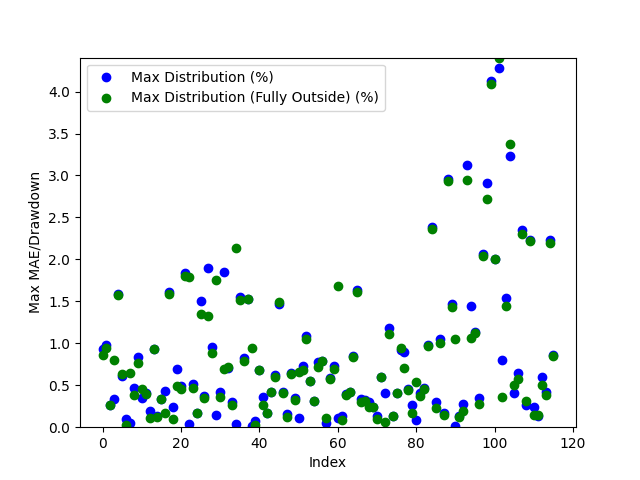

Source data for this figure (header and first rows):
Date, Day of the Week, Win/(Loss), Opening Range High, Opening Range Low, Daily High, Daily Low, Initial Range Size ($), Range Size (ticks), Range Size (points), First Candle Close Outside of Range Time, First Candle Close Price, First Candle Close Condition, First Candle Close Fully Outside of Open…, First Fully Close Price, First Fully Close Condition, Max Distribution (%), Max Distribution/Drawdown (points), Max Distribution (Fully Outside) (%), Max Distribution/Drawdown (Fully Outside…, First Candle Cross Opposite Side Conditi…, First Candle Cross Opposite Side Time, First Candle Cross Opposite Side Price
2024-03-11, Monday, Win, 18066, 18036, 18242, 17930, 30.5, 122.0, 7.625, 00:45:00, 18072, Above Opening High, 01:00:00, 18086, Above Opening High, 0.9333, 42.56, 0.8552, 39.0, Crossed Below Opening Low, 04:30:00, 18054
2024-03-12, Tuesday, Win, 18238, 18210, 18256, 18033, 28.0, 112.0, 7.0, 22:30:00, 18209, Below Opening Low, 22:45:00, 18204, Below Opening Low, 0.9746, 43.94, 0.9482, 42.75, Crossed Above Opening High, 03:00:00, 18247
2024-03-13, Wednesday, Win, 18126, 18105, 18178, 17916, 21.25, 85.0, 5.312, 21:45:00, 18129, Above Opening High, 01:00:00, 18130, Above Opening High, 0.2682, 12.19, 0.2613, 11.88, Crossed Below Opening Low, 08:30:00, 18134
2024-03-14, Thursday, Win, 18010, 17978, 18075, 17832, 33.0, 132.0, 8.25, 20:45:00, 18014, Above Opening High, 00:45:00, 17975, Below Opening Low, 0.3389, 15.31, 0.8019, 35.75, Crossed Below Opening Low, 00:30:00, 17974
2024-03-17, Sunday, Loss, 18088, 18064, 18381, 18072, 25.0, 100.0, 6.25, 20:45:00, 18090, Above Opening High, 21:15:00, 18092, Above Opening High, 1.585, 72.81, 1.574, 72.31, Not Crossed, N/A, N/A
2024-03-18, Monday, Win, 18196, 18176, 18289, 18053, 20.5, 82.0, 5.125, 20:45:00, 18164, Below Opening Low, 21:00:00, 18168, Below Opening Low, 0.6135, 27.69, 0.6356, 28.69, Crossed Above Opening High, 23:00:00, 18197
2024-03-19, Tuesday, Win, 18281, 18247, 18541, 18228, 34.5, 138.0, 8.625, 21:00:00, 18244, Below Opening Low, 21:45:00, 18233, Below Opening Low, 0.09327, 4.25, 0.0288, 1.312, Crossed Above Opening High, 06:30:00, 18286
2024-03-20, Wednesday, Win, 18585, 18563, 18709, 18552, 21.75, 87.0, 5.438, 20:45:00, 18561, Below Opening Low, 22:45:00, 18588, Above Opening High, 0.04582, 2.125, 0.6441, 30.12, Crossed Above Opening High, 22:15:00, 18584
2024-03-21, Thursday, Win, 18595, 18581, 18626, 18492, 13.75, 55.0, 3.438, 21:30:00, 18578, Below Opening Low, 22:00:00, 18563, Below Opening Low, 0.4637, 21.44, 0.3853, 17.81, Crossed Above Opening High, 21:00:00, 18590
2024-03-24, Sunday, Win, 18598, 18572, 18601, 18415, 25.75, 103.0, 6.438, 22:30:00, 18569, Below Opening Low, 01:15:00, 18556, Below Opening Low, 0.8376, 38.56, 0.7684, 35.38, Crossed Above Opening High, 21:30:00, 18593
2024-03-25, Monday, Win, 18548, 18532, 18619, 18439, 15.75, 63.0, 3.938, 21:00:00, 18554, Above Opening High, 23:45:00, 18524, Below Opening Low, 0.3518, 16.38, 0.4583, 21.12, Crossed Below Opening Low, 23:30:00, 18520
2024-03-26, Tuesday, Win, 18493, 18483, 18572, 18378, 10.25, 41.0, 2.562, 22:15:00, 18495, Above Opening High, 23:15:00, 18499, Above Opening High, 0.4133, 19.19, 0.3904, 18.12, Crossed Below Opening Low, 21:30:00, 18486
2024-03-27, Wednesday, Win, 18504, 18475, 18539, 18448, 29.0, 116.0, 7.25, 01:30:00, 18504, Above Opening High, 05:30:00, 18468, Below Opening Low, 0.1874, 8.688, 0.1098, 5.062, Crossed Below Opening Low, 05:15:00, 18464
2024-03-31, Sunday, Loss, 18612, 18590, 18607, 18414, 22.0, 88.0, 5.5, 21:30:00, 18586, Below Opening Low, 21:45:00, 18586, Below Opening Low, 0.934, 43.0, 0.9286, 42.75, Not Crossed, N/A, N/A
2024-04-01, Monday, Win, 18481, 18458, 18511, 18202, 23.0, 92.0, 5.75, 22:45:00, 18487, Above Opening High, 23:00:00, 18489, Above Opening High, 0.1297, 6.0, 0.1175, 5.438, Crossed Below Opening Low, 21:00:00, 18461
2024-04-02, Tuesday, Win, 18333, 18300, 18452, 18232, 32.75, 131.0, 8.188, 21:45:00, 18294, Below Opening Low, 01:15:00, 18294, Below Opening Low, 0.3359, 15.31, 0.3359, 15.31, Crossed Above Opening High, 10:00:00, 18370
2024-04-03, Wednesday, Win, 18485, 18416, 18568, 18069, 68.5, 274.0, 17.12, 08:30:00, 18488, Above Opening High, 08:45:00, 18536, Above Opening High, 0.4335, 20.12, 0.1723, 8.0, Crossed Below Opening Low, 03:00:00, 18428
2024-04-04, Thursday, Win, 18110, 18054, 18408, 18052, 56.5, 226.0, 14.12, 23:45:00, 18111, Above Opening High, 01:00:00, 18117, Above Opening High, 1.616, 74.38, 1.582, 72.81, Crossed Below Opening Low, 20:30:00, 18077
2024-04-07, Sunday, Win, 18326, 18284, 18376, 18238, 41.75, 167.0, 10.44, 21:30:00, 18332, Above Opening High, 08:45:00, 18358, Above Opening High, 0.2394, 11.0, 0.09931, 4.562, Crossed Below Opening Low, 20:30:00, 18288
2024-04-08, Monday, Win, 18314, 18292, 18407, 18161, 22.0, 88.0, 5.5, 21:45:00, 18288, Below Opening Low, 01:15:00, 18316, Above Opening High, 0.6979, 31.69, 0.4957, 22.81, Crossed Above Opening High, 00:30:00, 18313
2024-04-09, Tuesday, Win, 18382, 18367, 18474, 18054, 15.75, 63.0, 3.938, 00:30:00, 18384, Above Opening High, 03:45:00, 18391, Above Opening High, 0.4872, 22.5, 0.452, 20.88, Crossed Below Opening Low, 05:45:00, 18356
2024-04-10, Wednesday, Win, 18177, 18148, 18519, 18088, 29.0, 116.0, 7.25, 21:45:00, 18178, Above Opening High, 22:00:00, 18185, Above Opening High, 1.839, 85.12, 1.802, 83.44, Crossed Below Opening Low, 05:15:00, 18156
2024-04-11, Thursday, Win, 18497, 18473, 18508, 18120, 24.25, 97.0, 6.062, 02:15:00, 18500, Above Opening High, 04:45:00, 18444, Below Opening Low, 0.04323, 2.0, 1.785, 80.88, Crossed Below Opening Low, 03:15:00, 18480
2024-04-14, Sunday, Win, 18255, 18192, 18351, 17842, 62.5, 250.0, 15.62, 01:00:00, 18256, Above Opening High, 02:30:00, 18264, Above Opening High, 0.5136, 23.56, 0.4727, 21.69, Crossed Below Opening Low, 10:00:00, 18230
2024-04-15, Monday, Win, 17894, 17863, 17988, 17792, 30.5, 122.0, 7.625, 22:15:00, 17822, Below Opening Low, 22:30:00, 17822, Below Opening Low, 0.1672, 7.438, 0.1714, 7.625, Crossed Above Opening High, 07:30:00, 17893
2024-04-16, Tuesday, Win, 17940, 17890, 17968, 17620, 49.75, 199.0, 12.44, 01:30:00, 17885, Below Opening Low, 01:45:00, 17857, Below Opening Low, 1.504, 66.25, 1.345, 59.25, Crossed Above Opening High, 06:30:00, 17938
2024-04-17, Wednesday, Win, 17700, 17678, 17771, 17506, 22.0, 88.0, 5.5, 21:45:00, 17704, Above Opening High, 22:00:00, 17710, Above Opening High, 0.3728, 16.56, 0.3447, 15.31, Crossed Below Opening Low, 05:30:00, 17702
2024-04-18, Thursday, Win, 17517, 17438, 17553, 17113, 79.5, 318.0, 19.88, 20:45:00, 17438, Below Opening Low, 21:15:00, 17341, Below Opening Low, 1.895, 81.06, 1.329, 56.88, Crossed Above Opening High, 08:00:00, 17516
2024-04-21, Sunday, Win, 17273, 17201, 17448, 17148, 72.25, 289.0, 18.06, 01:45:00, 17282, Above Opening High, 02:00:00, 17293, Above Opening High, 0.95, 41.44, 0.8898, 38.81, Crossed Below Opening Low, 20:30:00, 17217
2024-04-22, Monday, Win, 17338, 17316, 17661, 17292, 22.5, 90.0, 5.625, 21:30:00, 17316, Below Opening Low, 02:45:00, 17352, Above Opening High, 0.1402, 6.062, 1.752, 77.38, Crossed Above Opening High, 00:00:00, 17341
2024-04-23, Tuesday, Win, 17719, 17681, 17796, 17526, 37.5, 150.0, 9.375, 21:15:00, 17720, Above Opening High, 22:00:00, 17732, Above Opening High, 0.4243, 18.88, 0.3568, 15.88, Crossed Below Opening Low, 05:45:00, 17682
2024-04-24, Wednesday, Win, 17484, 17447, 17818, 17308, 37.25, 149.0, 9.312, 20:45:00, 17488, Above Opening High, 01:15:00, 17429, Below Opening Low, 1.851, 82.44, 0.6962, 30.12, Crossed Below Opening Low, 01:00:00, 17435
2024-04-25, Thursday, Win, 17768, 17742, 17902, 17668, 25.25, 101.0, 6.312, 21:30:00, 17775, Above Opening High, 21:45:00, 17772, Above Opening High, 0.7052, 31.56, 0.722, 32.31, Crossed Below Opening Low, 03:00:00, 17755
2024-04-28, Sunday, Win, 17895, 17862, 17949, 17791, 32.5, 130.0, 8.125, 21:30:00, 17896, Above Opening High, 22:00:00, 17901, Above Opening High, 0.2953, 13.25, 0.2674, 12.0, Crossed Below Opening Low, 09:30:00, 17846
2024-04-29, Monday, Win, 17914, 17897, 17920, 17506, 16.5, 66.0, 4.125, 21:15:00, 17914, Above Opening High, 01:30:00, 17880, Below Opening Low, 0.03348, 1.5, 2.139, 93.62, Crossed Below Opening Low, 01:00:00, 17898
2024-04-30, Tuesday, Win, 17517, 17481, 17793, 17399, 35.75, 143.0, 8.938, 22:30:00, 17518, Above Opening High, 23:30:00, 17522, Above Opening High, 1.55, 68.94, 1.522, 67.69, Crossed Below Opening Low, 02:30:00, 17476
2024-05-01, Wednesday, Win, 17540, 17498, 17686, 17386, 41.5, 166.0, 10.38, 21:00:00, 17540, Above Opening High, 22:15:00, 17546, Above Opening High, 0.8199, 36.25, 0.7902, 34.94, Crossed Below Opening Low, 09:45:00, 17499
2024-05-02, Thursday, Win, 17764, 17738, 18050, 17720, 26.0, 104.0, 6.5, 21:15:00, 17775, Above Opening High, 21:30:00, 17774, Above Opening High, 1.524, 68.75, 1.533, 69.19, Crossed Below Opening Low, 02:15:00, 17737
2024-05-05, Sunday, Win, 18025, 17995, 18201, 17984, 30.25, 121.0, 7.562, 01:15:00, 17986, Below Opening Low, 04:30:00, 18029, Above Opening High, 0.01529, 0.6875, 0.945, 43.0, Crossed Above Opening High, 03:00:00, 18025
2024-05-06, Monday, Win, 18188, 18171, 18266, 18151, 17.0, 68.0, 4.25, 03:45:00, 18164, Below Opening Low, 04:00:00, 18156, Below Opening Low, 0.073, 3.312, 0.02479, 1.125, Crossed Above Opening High, 23:45:00, 18187
2024-05-07, Tuesday, Win, 18212, 18196, 18242, 18072, 15.75, 63.0, 3.938, 23:15:00, 18196, Below Opening Low, 00:00:00, 18195, Below Opening Low, 0.6834, 30.88, 0.6778, 30.62, Crossed Above Opening High, 21:15:00, 18208
2024-05-08, Wednesday, Win, 18171, 18153, 18240, 18104, 17.75, 71.0, 4.438, 21:45:00, 18174, Above Opening High, 01:00:00, 18152, Below Opening Low, 0.3618, 16.5, 0.2679, 12.12, Crossed Below Opening Low, 00:45:00, 18150
2024-05-09, Thursday, Win, 18245, 18223, 18348, 18188, 21.5, 86.0, 5.375, 21:45:00, 18218, Below Opening Low, 22:00:00, 18218, Below Opening Low, 0.1636, 7.438, 0.1636, 7.438, Crossed Above Opening High, 02:45:00, 18254
2024-05-12, Sunday, Win, 18254, 18238, 18336, 18235, 16.5, 66.0, 4.125, 20:45:00, 18258, Above Opening High, 21:00:00, 18259, Above Opening High, 0.4254, 19.5, 0.4199, 19.25, Crossed Below Opening Low, 13:00:00, 18267
2024-05-13, Monday, Win, 18290, 18278, 18433, 18166, 11.25, 45.0, 2.812, 20:45:00, 18278, Below Opening Low, 21:15:00, 18274, Below Opening Low, 0.6179, 28.06, 0.5945, 27.0, Crossed Above Opening High, 02:30:00, 18290
2024-05-14, Tuesday, Win, 18426, 18400, 18707, 18393, 26.5, 106.0, 6.625, 22:30:00, 18432, Above Opening High, 23:15:00, 18427, Above Opening High, 1.473, 68.88, 1.495, 69.94, Crossed Below Opening Low, 20:30:00, 18404
2024-05-15, Wednesday, Win, 18735, 18717, 18761, 18636, 18.25, 73.0, 4.562, 02:00:00, 18714, Below Opening Low, 08:00:00, 18711, Below Opening Low, 0.4172, 19.44, 0.4025, 18.75, Crossed Above Opening High, 23:30:00, 18734
2024-05-16, Thursday, Win, 18657, 18645, 18687, 18545, 11.5, 46.0, 2.875, 21:00:00, 18658, Above Opening High, 21:30:00, 18664, Above Opening High, 0.1565, 7.312, 0.1217, 5.688, Crossed Below Opening Low, 23:00:00, 18646
2024-05-19, Sunday, Win, 18673, 18658, 18794, 18635, 14.25, 57.0, 3.562, 22:30:00, 18674, Above Opening High, 23:15:00, 18675, Above Opening High, 0.6438, 30.25, 0.6345, 29.81, Crossed Below Opening Low, 03:00:00, 18664
2024-05-20, Monday, Win, 18760, 18746, 18809, 18678, 14.0, 56.0, 3.5, 21:45:00, 18744, Below Opening Low, 04:30:00, 18739, Below Opening Low, 0.3507, 16.38, 0.3266, 15.25, Crossed Above Opening High, 20:30:00, 18758
2024-05-21, Tuesday, Win, 18817, 18808, 18838, 18684, 9.0, 36.0, 2.25, 22:00:00, 18818, Above Opening High, 02:30:00, 18807, Below Opening Low, 0.1101, 5.188, 0.6556, 30.62, Crossed Below Opening Low, 20:45:00, 18810
2024-05-22, Wednesday, Win, 18877, 18862, 19023, 18622, 15.0, 60.0, 3.75, 21:15:00, 18884, Above Opening High, 21:30:00, 18893, Above Opening High, 0.7307, 34.75, 0.6834, 32.5, Crossed Below Opening Low, 20:30:00, 18862
2024-05-23, Thursday, Win, 18720, 18694, 18926, 18683, 25.5, 102.0, 6.375, 21:00:00, 18721, Above Opening High, 21:45:00, 18726, Above Opening High, 1.084, 51.31, 1.057, 50.0, Crossed Below Opening Low, 02:15:00, 18701
2024-05-26, Sunday, Loss, 18850, 18834, 18956, 18837, 16.75, 67.0, 4.188, 21:45:00, 18852, Above Opening High, 23:00:00, 18852, Above Opening High, 0.5473, 25.94, 0.5486, 26.0, Not Crossed, N/A, N/A
2024-05-27, Monday, Win, 18917, 18885, 18980, 18820, 32.0, 128.0, 8.0, 23:00:00, 18920, Above Opening High, 23:15:00, 18922, Above Opening High, 0.3161, 15.0, 0.3069, 14.56, Crossed Below Opening Low, 09:30:00, 18872
2024-05-28, Tuesday, Loss, 18948, 18903, 18928, 18756, 45.0, 180.0, 11.25, 22:30:00, 18900, Below Opening Low, 23:00:00, 18889, Below Opening Low, 0.7731, 36.25, 0.7131, 33.44, Not Crossed, N/A, N/A
2024-05-29, Wednesday, Win, 18732, 18705, 18787, 18546, 27.0, 108.0, 6.75, 22:30:00, 18692, Below Opening Low, 22:45:00, 18692, Below Opening Low, 0.7859, 36.44, 0.7872, 36.5, Crossed Above Opening High, 04:45:00, 18735
2024-05-30, Thursday, Win, 18579, 18502, 18668, 18241, 76.25, 305.0, 19.06, 08:30:00, 18658, Above Opening High, 08:45:00, 18647, Above Opening High, 0.05223, 2.438, 0.1138, 5.312, Crossed Below Opening Low, 20:30:00, 18509
2024-06-02, Sunday, Win, 18644, 18580, 18756, 18436, 64.25, 257.0, 16.06, 22:30:00, 18646, Above Opening High, 00:30:00, 18647, Above Opening High, 0.5838, 27.38, 0.5772, 27.06, Crossed Below Opening Low, 10:45:00, 18590
2024-06-03, Monday, Win, 18677, 18649, 18753, 18511, 28.25, 113.0, 7.062, 23:15:00, 18646, Below Opening Low, 01:30:00, 18640, Below Opening Low, 0.7293, 33.75, 0.6982, 32.31, Crossed Above Opening High, 20:30:00, 18672
... 56 more rows
